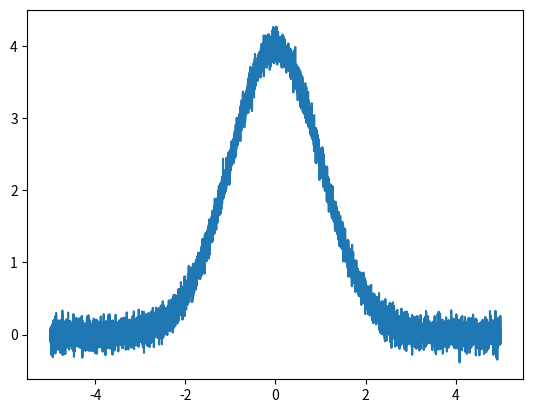
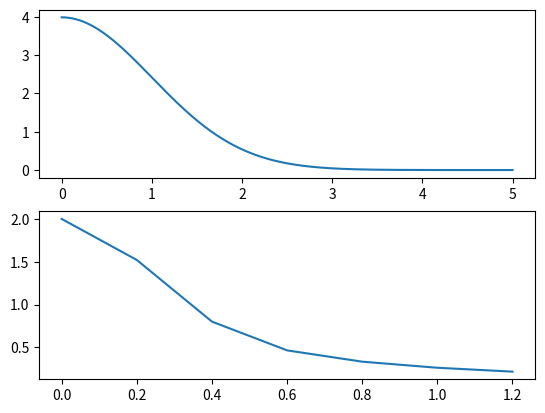
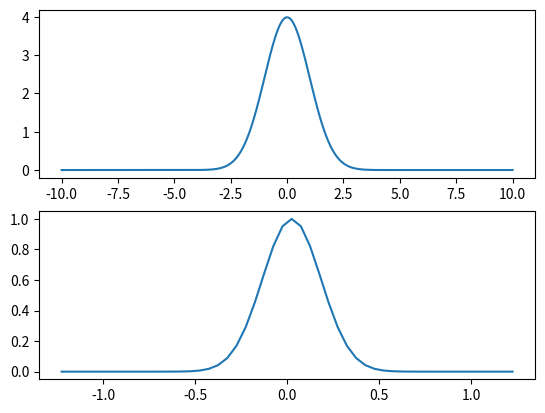
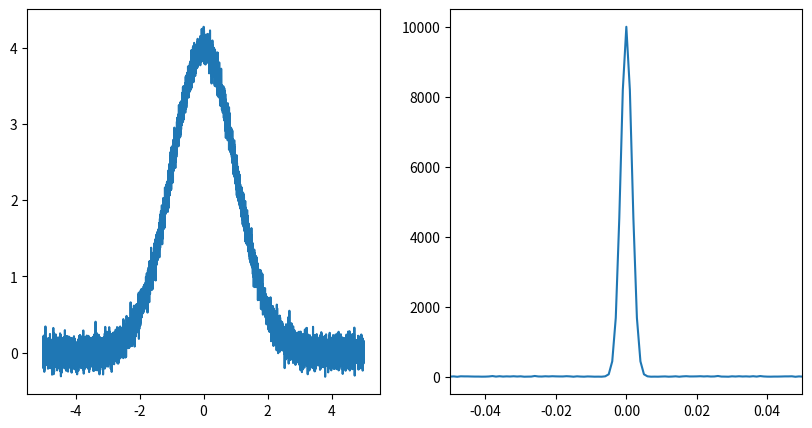

Reproduce these figures in Python, in order.
import math, numpy as np, scipy as sp, matplotlib.pyplot as plt
from scipy.stats import norm

a = np.array(
        [
            [0.0, 0.5, 1.0],
            [1.0, 2.0, 3.0],
            [5.0, 7.0, 8.0],
            [4.0, 9.0, 6.0]
        ]
)

N = np.prod(a.shape)

def fourier_transform_exp(d):
    e_ft = np.exp(-1 * (np.array([0 + 1j]) * 2 * math.pi * d))
    return e_ft.astype(np.complex128)

def compute_fourier_transform(inp_arr):
    N, M = inp_arr.shape[0], inp_arr.shape[1]
    a_ft = np.zeros_like(inp_arr).astype(np.complex128)
    for i in range(a_ft.shape[0]):
        for j in range(a_ft.shape[1]):
            ft = 0
            for k in range(N):
                for l in range(M):
                    d   = ((k * i) / N) + ((l * j) / M)
                    ft += inp_arr[k, l] * fourier_transform_exp(d)
            a_ft[i, j] = ft[0]
    return a_ft

a_ft = compute_fourier_transform(a)

print(f'\nFourier transform output: \n{a_ft}')

def inverse_fourier_transform_exp(d):
    e_ift = np.exp(np.array([0 + 1j]) * 2 * math.pi * d)
    return e_ift.astype(np.complex128)

def compute_inverse_fourier_transform(inp_arr):
    N, M = inp_arr.shape[0], inp_arr.shape[1]
    a_ift = np.zeros_like(inp_arr).astype(np.complex128)
    for i in range(a_ift.shape[0]):
        for j in range(a_ift.shape[1]):
            ift = 0
            for k in range(N):
                for l in range(M):
                    d    = ((k * i) / N) + ((l * j) / M)
                    ift += inp_arr[k, l].astype(np.complex128) * inverse_fourier_transform_exp(d)
            a_ift[i, j] = ift[0] # np.array([ift]).astype(np.complex128)
    return a_ift / np.prod(inp_arr.shape)

a_ift = compute_inverse_fourier_transform(a_ft)

print(f'\nInverse Fourier transform output: \n{a_ift}')

print(f'\nError between original 2D matrix input and inverse Fourier transform matrix: \n{a_ift - a}')

def p_fourier_transform_sep(inp_arr, i, l):
    N = inp_arr.shape[0]
    p_ft = 0
    for k in range(N):
        d = ((k * i) / N)
        p_ft += inp_arr[k, l] * fourier_transform_exp(d)
    return p_ft

def fourier_transform_sep(inp_arr, i, j):
    M = inp_arr.shape[1]
    ft = 0
    for l in range(M):
        d = ((l * j) / M)
        ft += p_fourier_transform_sep(inp_arr, i, l) * fourier_transform_exp(d)
    return ft

def compute_fourier_transform_sep(inp_arr):
    a_ft_sep = np.zeros_like(inp_arr).astype(np.complex128)
    N, M = a_ft_sep.shape[0], a_ft_sep.shape[1]
    for i in range(N):
        for j in range(M):
            a_ft_sep[i, j] = fourier_transform_sep(inp_arr, i, j)[0]
    return a_ft_sep

a_ft_sep = compute_fourier_transform_sep(a)

print(f'\nOutput of the Fourier transform using seperable functions: \n{a_ft_sep}')

a_ft - a_ft_sep

def p_inverse_fourier_transform_sep(inp_arr, i, l):
    N = inp_arr.shape[0]
    p_ift = 0
    for k in range(N):
        d      = ((k * i) / N)
        p_ift += inp_arr[k, l] * inverse_fourier_transform_exp(d)
    return p_ift / N

def inverse_fourier_transform_sep(inp_arr, i, j):
    M = inp_arr.shape[1]
    ift = 0
    for l in range(M):
        d    = ((l * j) / M)
        ift += p_inverse_fourier_transform_sep(inp_arr, i, l) * inverse_fourier_transform_exp(d)
    return ift / M

def compute_inverse_fourier_transform_sep(inp_arr):
    N, M = inp_arr.shape[0], inp_arr.shape[1]
    a_ift_sep = np.zeros_like(inp_arr).astype(np.complex128)
    for i in range(N):
        for j in range(M):
            a_ift_sep[i, j] = inverse_fourier_transform_sep(inp_arr, i, j)[0]
    return a_ift_sep

a_ift_sep = compute_inverse_fourier_transform_sep(a_ft_sep)

print(f'\nOutput of the inverse Fourier transform using seperable functions: \n{a_ift_sep}')

a_ift_sep - a

# Source - https://stackoverflow.com/q/52350774
# Posted by Luke Polson
# Retrieved 2026-04-03, License - CC BY-SA 4.0

# Sample spacing
dx = 1.0 / 1000.0

# Points
x1 = -5
x2 = 5

x = np.arange(x1, x2, dx)

def light_intensity():
    return 10 * sp.stats.norm.pdf(x, 0, 1)+ 0.1 * np.random.randn(x.size)

fig, ax = plt.subplots()
ax.plot(x,light_intensity())

# Source - https://stackoverflow.com/a/52351218
# Posted by Mateen Ulhaq, modified by community. See post 'Timeline' for change history
# Retrieved 2026-04-03, License - CC BY-SA 4.0
# Modified by Dr. Rahul Remanan after retrieval

def norm_fft(y, T, max_freq=None):
    N = y.shape[0]
    Nf = N // 2 if max_freq is None else int(max_freq * T)
    xf = np.linspace(0.0, 0.5 * N / T, N // 2)
    yf = 2.0 / N * np.fft.fft(y)
    return xf[:Nf], yf[:Nf]

def generate_signal(x, signal_gain=10.0, noise_gain=0.0):
    signal = norm.pdf(x, 0, 1)
    noise = np.random.randn(x.size)
    return signal_gain * signal + noise_gain * noise

# Signal parameters
x1 = 0.0
x2 = 5.0
N = 10000
T = x2 - x1

# Generate signal data
x = np.linspace(x1, x2, N)
y = generate_signal(x)

# Apply FFT
xf, yf = norm_fft(y, T, T / np.pi)

# Plot
fig, ax = plt.subplots(2)
ax[0].plot(x, y)
ax[1].plot(xf, np.abs(yf))
plt.show()

# Source - https://stackoverflow.com/a/52351218
# Posted by Mateen Ulhaq, modified by community. See post 'Timeline' for change history
# Retrieved 2026-04-03, License - CC BY-SA 4.0
# Modified by Dr. Rahul Remanan after retrieval

def norm_sym_fft(y, T, max_freq=None):
    N = y.shape[0]
    b = N if max_freq is None else int(max_freq * T + N // 2)
    a = N - b
    xf = np.linspace(-0.5 * N / T, 0.5 * N / T, N)
    yf = 2.0 / N * np.fft.fftshift(np.fft.fft(y))
    return xf[a:b], yf[a:b]

def generate_signal(x, signal_gain=10.0, noise_gain=0.0):
    signal = norm.pdf(x, 0, 1)
    noise = np.random.randn(x.size)
    return signal_gain * signal + noise_gain * noise

# Signal parameters
x1 = -10.0
x2 = 10.0
N = 10000
T = x2 - x1

# Generate signal data
x = np.linspace(x1, x2, N)
y = generate_signal(x)

# Apply FFT
xf, yf = norm_sym_fft(y, T, 4 / np.pi)

# Plot
fig, ax = plt.subplots(2)
ax[0].plot(x, y)
ax[1].plot(xf, np.abs(yf))
plt.show()

# Source - https://stackoverflow.com/a/52351212
# Posted by Mahdi
# Retrieved 2026-04-03, License - CC BY-SA 4.0
# Modified by Dr. Rahul Remanan after retrieval

# Sample spacing
dx = 1.0 / 1000.0

# Points
x1 = -5
x2 = 5

x = np.arange(x1, x2, dx)

xf = np.arange(x1,x2,dx)
yf = np.fft.fft(light_intensity())
yfft = np.fft.fftshift(np.abs(yf))
fig,ax = plt.subplots(1,2,figsize=(10,5))
ax[0].plot(xf,light_intensity())
ax[1].plot(xf,yfft)
ax[1].set_xlim(-0.05,0.05)
plt.show()
